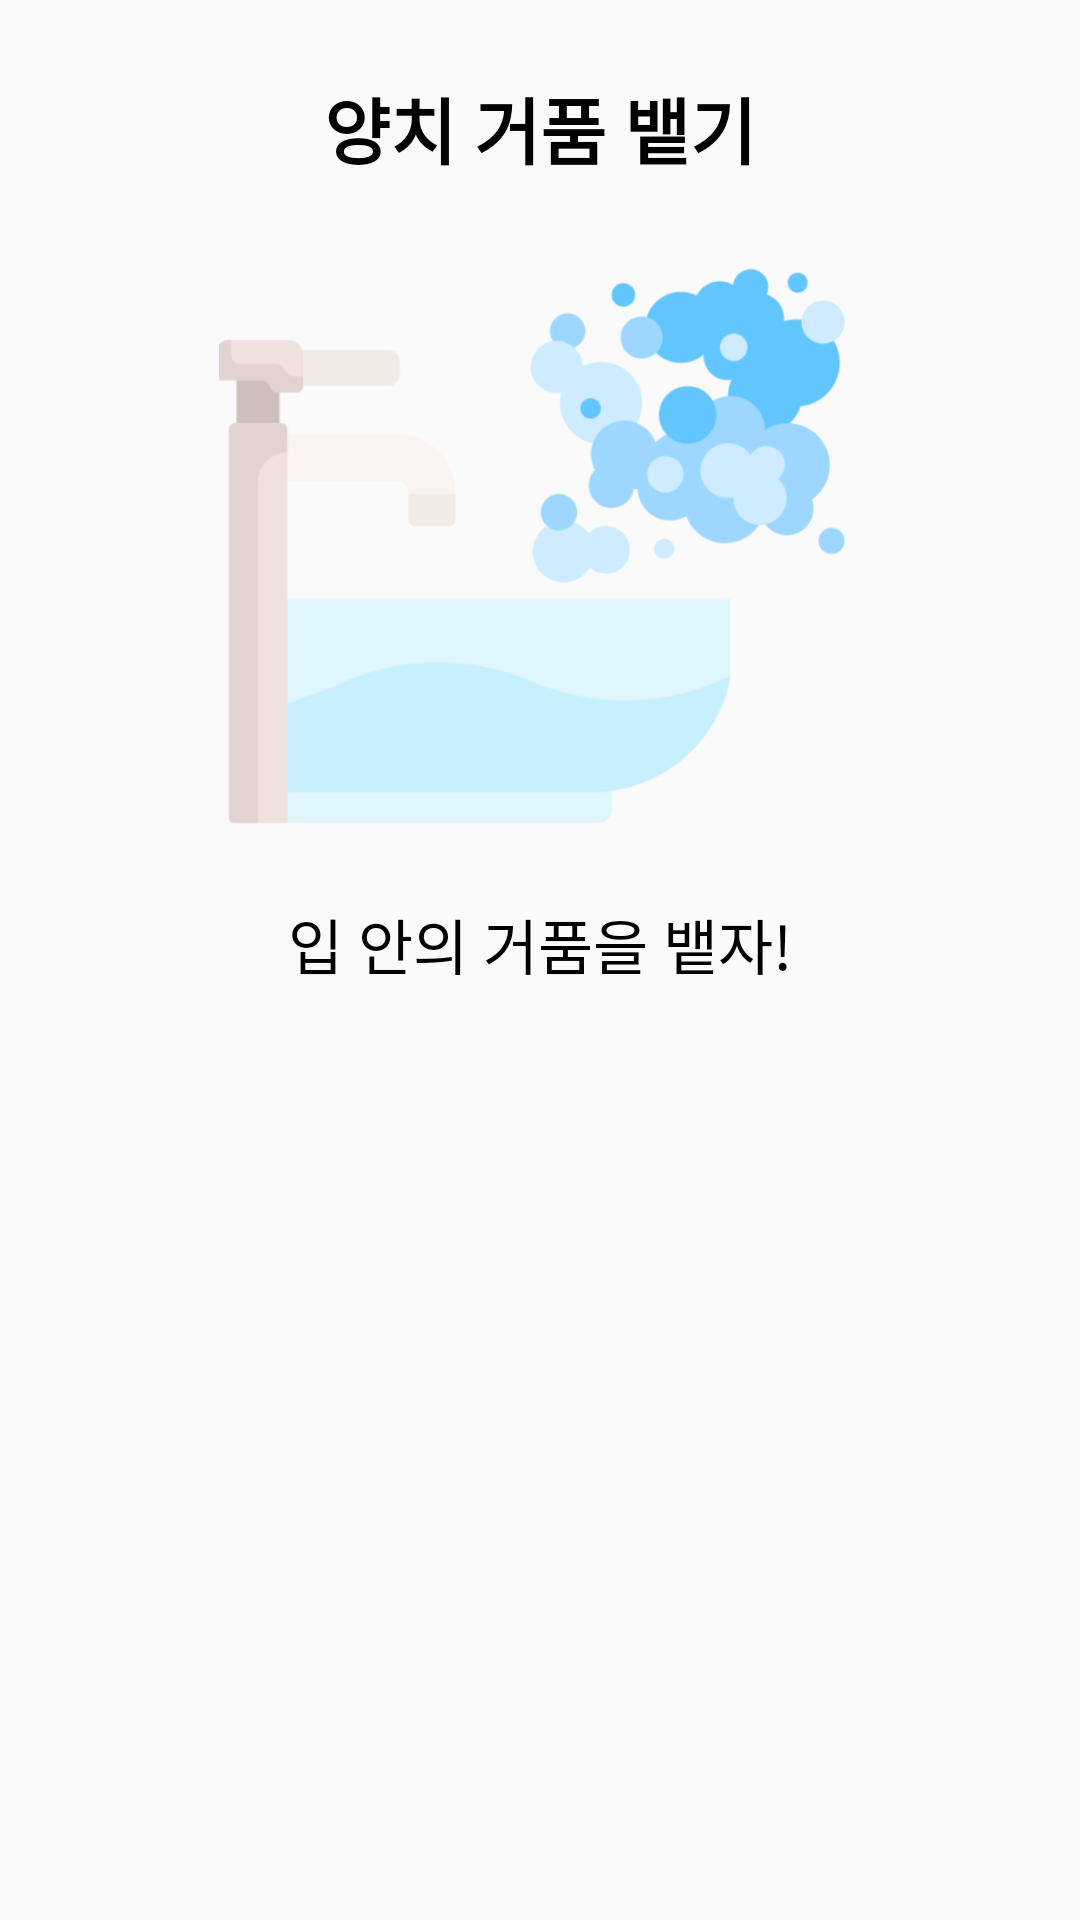

Produce the Android XML layout that renders to this screen, including the resource entries it uses.
<!-- AndroidManifest.xml: application theme Theme.holisticTracking -->
<!-- res/layout/activity_bubble_dialog.xml -->
<?xml version="1.0" encoding="utf-8"?>
<androidx.constraintlayout.widget.ConstraintLayout xmlns:android="http://schemas.android.com/apk/res/android"
    xmlns:tools="http://schemas.android.com/tools"
    android:layout_width="match_parent"
    android:layout_height="match_parent">

    

    <LinearLayout xmlns:android="http://schemas.android.com/apk/res/android"
        android:layout_width="wrap_content"
        android:layout_height="wrap_content"
        android:orientation="vertical"
        android:padding="25dp"
        android:layout_gravity="center"
        tools:ignore="MissingConstraints">

        
        <TextView
            android:id="@+id/labelTextView"
            android:layout_width="wrap_content"
            android:layout_height="wrap_content"
            android:text="양치 거품 뱉기"
            android:layout_gravity="center"
            android:textSize="24sp"
            android:textColor="@android:color/black"
            android:textStyle="bold"/>

        <FrameLayout
            android:layout_width="wrap_content"
            android:layout_height="240dp">

            <ImageView
                android:id="@+id/bubble_image"
                android:layout_width="wrap_content"
                android:layout_height="240dp"
                android:src="@drawable/bubble_image"
                android:padding="20dp"/>
        </FrameLayout>

        <TextView
            android:id="@+id/commentTextView"
            android:layout_width="wrap_content"
            android:layout_height="wrap_content"
            android:text="입 안의 거품을 뱉자!"
            android:textColor="@android:color/black"
            android:layout_gravity="center"
            android:gravity="center"
            android:textSize="20sp"
            android:layout_marginBottom="16dp" />

        
        <LinearLayout
            android:layout_width="match_parent"
            android:layout_height="wrap_content"
            android:orientation="horizontal"
            android:gravity="end">

        </LinearLayout>
    </LinearLayout>
</androidx.constraintlayout.widget.ConstraintLayout>
<!-- resources referenced by this layout -->
<resources>
  <!-- drawable bubble_image: png bitmap (drawable, 32327 bytes) -->
  <style name="Theme.holisticTracking" parent="Theme.AppCompat.Light.NoActionBar">
          
          <item name="colorPrimary">@color/blue_small</item>
          <item name="colorPrimaryVariant">@color/blue_big</item>
          <item name="colorOnPrimary">@color/navy</item>
          
          <item name="colorSecondary">@color/blue_big</item>
          <item name="colorSecondaryVariant">@color/teal_200</item>
          <item name="colorOnSecondary">@color/blue_big</item>
          
          <item name="android:statusBarColor" tools:targetApi="l">?attr/colorPrimary</item>
          <item name="colorAccent">@color/navy</item>
          
      </style>
  <color name="blue_small">#D7E9FE</color>
  <color name="blue_big">#489BF8</color>
  <color name="navy">#27489C</color>
  <color name="teal_200">#FF03DAC5</color>
</resources>
